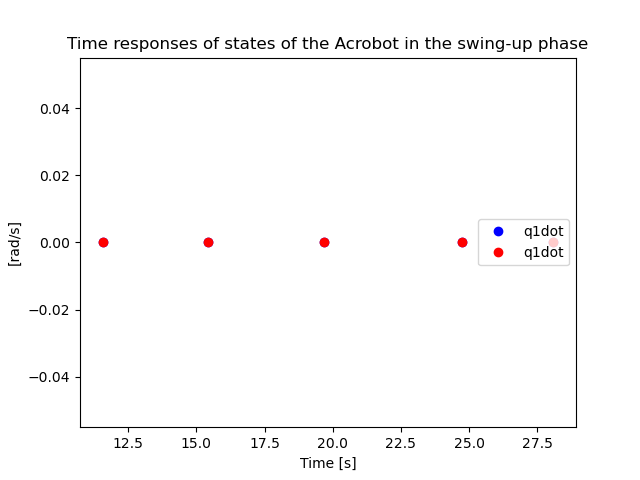

Data behind this chart, as committed beside it:
X; Y1; Y2
11.56; 0; 0
15.41; 0; 0
19.68; 0; 0
24.76; 0; 0
28.1; 0; 0
